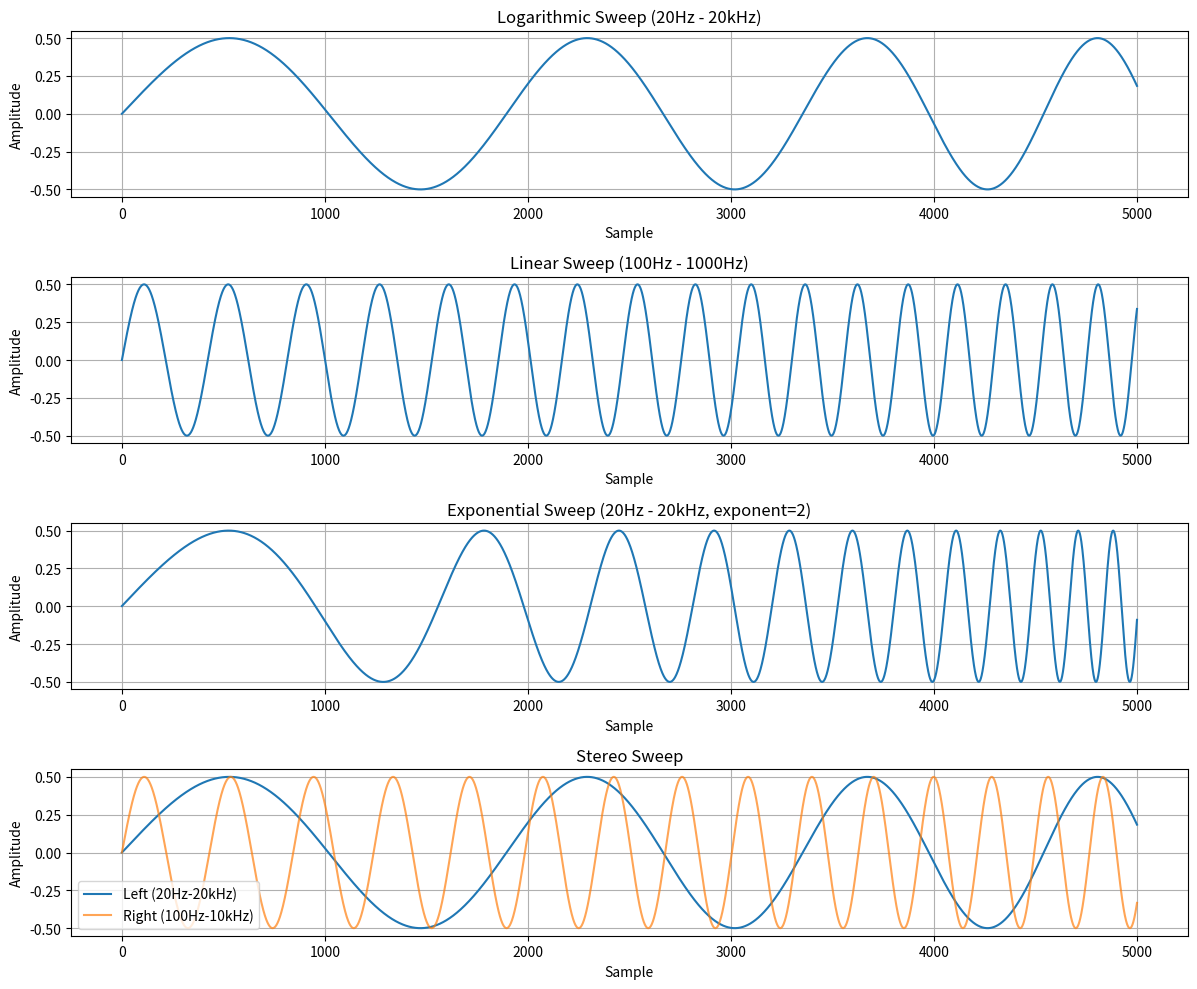

The matplotlib source for this figure:
# Frequency Sweep Signal Generator
# For frequency response analysis

"""
Frequency sweep signal generator for frequency response analysis.

Features:
- Logarithmic frequency sweeps (standard for audio)
- Linear frequency sweeps
- Exponential sweeps
- Mono and stereo generation
- Configurable start/end frequencies
- Configurable sweep duration
- Deterministic output
- Sample-rate independent

Usage:
    from signals.sweep import SweepGenerator
    
    # Create generator
    gen = SweepGenerator(sample_rate=44100, length_samples=44100)
    
    # Generate logarithmic sweep from 20Hz to 20kHz
    signal = gen.logarithmic(start_freq=20.0, end_freq=20000.0)
    
    # Generate linear sweep from 100Hz to 1000Hz
    signal = gen.linear(start_freq=100.0, end_freq=1000.0)
    
    # Generate exponential sweep
    signal = gen.exponential(start_freq=20.0, end_freq=20000.0, exponent=2.0)
    
    # Generate stereo sweep with different ranges
    signal_l, signal_r = gen.generate_stereo(
        start_freq_l=20.0, end_freq_l=20000.0,
        start_freq_r=100.0, end_freq_r=10000.0
    )
"""

import numpy as np


class SweepGenerator:
    """
    Generate frequency sweep signals for frequency response analysis.
    
    A frequency sweep is a signal where the frequency changes over time.
    Logarithmic sweeps (where frequency changes exponentially) are standard
    in audio for measuring frequency responses, as they provide equal
    resolution per octave.
    
    Parameters:
        sample_rate (float): Sample rate in Hz (default: 44100)
        length_samples (int): Length of generated signals in samples (default: 44100)
    """
    
    def __init__(self, sample_rate=44100, length_samples=44100):
        """
        Initialize the sweep generator.
        
        Args:
            sample_rate: Sample rate in Hz
            length_samples: Length of generated signals in samples
        """
        self.sample_rate = float(sample_rate)
        self.length_samples = int(length_samples)
    
    def logarithmic(self, start_freq, end_freq):
        """
        Generate a logarithmic frequency sweep.
        
        In a logarithmic sweep, the frequency changes exponentially over time:
        f(t) = start_freq * (end_freq / start_freq)^(t / duration)
        
        This provides equal resolution per octave, which is ideal for audio
        frequency response measurements.
        
        Args:
            start_freq: Starting frequency in Hz (must be > 0)
            end_freq: Ending frequency in Hz (must be > 0)
            
        Returns:
            numpy.ndarray: Logarithmic sweep signal of length length_samples
        """
        # Validate frequencies
        if start_freq <= 0 or end_freq <= 0:
            raise ValueError("Start and end frequencies must be positive")
        
        # Calculate duration in seconds
        duration = self.length_samples / self.sample_rate
        
        # Generate time array
        t = np.arange(self.length_samples, dtype=np.float32) / self.sample_rate
        
        # Calculate instantaneous frequency: f(t) = start * (end/start)^(t/duration)
        # Using log/exp for numerical stability
        log_start = np.log(start_freq)
        log_end = np.log(end_freq)
        log_freq = log_start + (log_end - log_start) * t / duration
        instantaneous_freq = np.exp(log_freq)
        
        # Calculate phase by integrating instantaneous frequency
        # phase(t) = 2 * pi * integral(f(t)) dt
        # For logarithmic sweep: phase(t) = 2 * pi * start * duration / ln(end/start) * (end/start)^(t/duration)
        if np.isclose(start_freq, end_freq):
            # Edge case: constant frequency
            phase = 2 * np.pi * start_freq * t
        else:
            ratio = end_freq / start_freq
            phase = 2 * np.pi * start_freq * duration / np.log(ratio) * (np.power(ratio, t / duration) - 1)
        
        # Generate signal
        signal = 0.5 * np.sin(phase)
        
        return signal
    
    def linear(self, start_freq, end_freq):
        """
        Generate a linear frequency sweep.
        
        In a linear sweep, the frequency changes linearly over time:
        f(t) = start_freq + (end_freq - start_freq) * t / duration
        
        This provides equal resolution per Hz, which can be useful for
        testing specific frequency ranges.
        
        Args:
            start_freq: Starting frequency in Hz (must be > 0)
            end_freq: Ending frequency in Hz (must be > 0)
            
        Returns:
            numpy.ndarray: Linear sweep signal of length length_samples
        """
        # Validate frequencies
        if start_freq <= 0 or end_freq <= 0:
            raise ValueError("Start and end frequencies must be positive")
        
        # Check Nyquist limit
        if end_freq > self.sample_rate / 2:
            raise ValueError(f"End frequency {end_freq} Hz exceeds Nyquist frequency ({self.sample_rate/2} Hz)")
        
        # Calculate duration in seconds
        duration = self.length_samples / self.sample_rate
        
        # Generate time array
        t = np.arange(self.length_samples, dtype=np.float32) / self.sample_rate
        
        # Calculate instantaneous frequency: f(t) = start + (end - start) * t / duration
        instantaneous_freq = start_freq + (end_freq - start_freq) * t / duration
        
        # Calculate phase by integrating instantaneous frequency
        # phase(t) = 2 * pi * integral(f(t)) dt = 2 * pi * (start * t + (end - start) * t^2 / (2 * duration))
        phase = 2 * np.pi * (start_freq * t + (end_freq - start_freq) * t**2 / (2 * duration))
        
        # Generate signal
        signal = 0.5 * np.sin(phase)
        
        return signal
    
    def exponential(self, start_freq, end_freq, exponent=2.0):
        """
        Generate an exponential frequency sweep.
        
        In an exponential sweep, the frequency changes according to a power law:
        f(t) = start_freq + (end_freq - start_freq) * (t / duration)^exponent
        
        Args:
            start_freq: Starting frequency in Hz (must be > 0)
            end_freq: Ending frequency in Hz (must be > 0)
            exponent: Exponent for the sweep (default: 2.0)
            
        Returns:
            numpy.ndarray: Exponential sweep signal of length length_samples
        """
        # Validate frequencies
        if start_freq <= 0 or end_freq <= 0:
            raise ValueError("Start and end frequencies must be positive")
        
        # Check Nyquist limit
        if end_freq > self.sample_rate / 2:
            raise ValueError(f"End frequency {end_freq} Hz exceeds Nyquist frequency ({self.sample_rate/2} Hz)")
        
        # Calculate duration in seconds
        duration = self.length_samples / self.sample_rate
        
        # Generate time array
        t = np.arange(self.length_samples, dtype=np.float32) / self.sample_rate
        
        # Calculate instantaneous frequency: f(t) = start + (end - start) * (t / duration)^exponent
        normalized_time = np.clip(t / duration, 0.0, 1.0)
        instantaneous_freq = start_freq + (end_freq - start_freq) * (normalized_time ** exponent)
        
        # Calculate phase by numerical integration
        phase = 2 * np.pi * np.cumsum(instantaneous_freq) / self.sample_rate
        
        # Generate signal
        signal = 0.5 * np.sin(phase)
        
        return signal
    
    def generate_stereo(self, start_freq_l, end_freq_l, start_freq_r=None, end_freq_r=None,
                        sweep_type='logarithmic'):
        """
        Generate a stereo frequency sweep.
        
        Args:
            start_freq_l: Starting frequency for left channel in Hz
            end_freq_l: Ending frequency for left channel in Hz
            start_freq_r: Starting frequency for right channel in Hz (default: same as left)
            end_freq_r: Ending frequency for right channel in Hz (default: same as left)
            sweep_type: Type of sweep ('logarithmic', 'linear', 'exponential') (default: 'logarithmic')
            
        Returns:
            tuple: (left_signal, right_signal) - Two numpy arrays of length length_samples
        """
        # Use left frequencies for right if not specified
        if start_freq_r is None:
            start_freq_r = start_freq_l
        if end_freq_r is None:
            end_freq_r = end_freq_l
        
        # Generate left and right signals
        if sweep_type == 'logarithmic':
            signal_l = self.logarithmic(start_freq_l, end_freq_l)
            signal_r = self.logarithmic(start_freq_r, end_freq_r)
        elif sweep_type == 'linear':
            signal_l = self.linear(start_freq_l, end_freq_l)
            signal_r = self.linear(start_freq_r, end_freq_r)
        elif sweep_type == 'exponential':
            signal_l = self.exponential(start_freq_l, end_freq_l)
            signal_r = self.exponential(start_freq_r, end_freq_r)
        else:
            raise ValueError(f"Unknown sweep type: {sweep_type}. Use 'logarithmic', 'linear', or 'exponential'.")
        
        return signal_l, signal_r
    
    def generate_octave_sweep(self, start_freq, num_octaves, sweep_type='logarithmic'):
        """
        Generate a sweep covering a specified number of octaves.
        
        Args:
            start_freq: Starting frequency in Hz
            num_octaves: Number of octaves to sweep (e.g., 10 octaves = 20Hz to ~20kHz)
            sweep_type: Type of sweep ('logarithmic', 'linear', 'exponential') (default: 'logarithmic')
            
        Returns:
            numpy.ndarray: Sweep signal covering specified octaves
        """
        # Calculate end frequency: each octave doubles the frequency
        end_freq = start_freq * (2 ** num_octaves)
        
        # Check Nyquist limit
        if end_freq > self.sample_rate / 2:
            # Reduce number of octaves to stay within Nyquist
            max_octaves = np.log2(self.sample_rate / (2 * start_freq))
            end_freq = start_freq * (2 ** max_octaves)
            print(f"Warning: Reduced end frequency to {end_freq:.1f} Hz to stay within Nyquist limit")
        
        # Generate sweep
        if sweep_type == 'logarithmic':
            return self.logarithmic(start_freq, end_freq)
        elif sweep_type == 'linear':
            return self.linear(start_freq, end_freq)
        elif sweep_type == 'exponential':
            return self.exponential(start_freq, end_freq)
        else:
            raise ValueError(f"Unknown sweep type: {sweep_type}")
    
    def set_length(self, length_samples):
        """
        Set the length of generated signals.
        
        Args:
            length_samples: New length in samples
        """
        self.length_samples = int(length_samples)
    
    def set_sample_rate(self, sample_rate):
        """
        Set the sample rate.
        
        Args:
            sample_rate: New sample rate in Hz
        """
        self.sample_rate = float(sample_rate)
    
    @property
    def duration_seconds(self):
        """Return the duration of generated signals in seconds."""
        return self.length_samples / self.sample_rate
    
    @property
    def nyquist_frequency(self):
        """Return the Nyquist frequency (maximum representable frequency)."""
        return self.sample_rate / 2.0


# Example usage
if __name__ == "__main__":
    import matplotlib.pyplot as plt
    
    # Create generator
    gen = SweepGenerator(sample_rate=44100, length_samples=44100)
    
    print(f"Sample rate: {gen.sample_rate} Hz")
    print(f"Length: {gen.length_samples} samples ({gen.duration_seconds:.2f} seconds)")
    print(f"Nyquist frequency: {gen.nyquist_frequency:.1f} Hz")
    
    # Generate logarithmic sweep from 20Hz to 20kHz
    log_sweep = gen.logarithmic(start_freq=20.0, end_freq=20000.0)
    print(f"\nGenerated logarithmic sweep (20Hz-20kHz): max={log_sweep.max():.3f}, min={log_sweep.min():.3f}")
    
    # Generate linear sweep from 100Hz to 1000Hz
    linear_sweep = gen.linear(start_freq=100.0, end_freq=1000.0)
    print(f"Generated linear sweep (100Hz-1000Hz): max={linear_sweep.max():.3f}, min={linear_sweep.min():.3f}")
    
    # Generate exponential sweep
    exp_sweep = gen.exponential(start_freq=20.0, end_freq=20000.0, exponent=2.0)
    print(f"Generated exponential sweep: max={exp_sweep.max():.3f}, min={exp_sweep.min():.3f}")
    
    # Generate stereo sweep
    sweep_l, sweep_r = gen.generate_stereo(
        start_freq_l=20.0, end_freq_l=20000.0,
        start_freq_r=100.0, end_freq_r=10000.0
    )
    print(f"Generated stereo sweep: L max={sweep_l.max():.3f}, R max={sweep_r.max():.3f}")
    
    # Generate octave sweep (10 octaves = 20Hz to ~20kHz)
    octave_sweep = gen.generate_octave_sweep(start_freq=20.0, num_octaves=10.0)
    print(f"Generated 10-octave sweep: max={octave_sweep.max():.3f}, min={octave_sweep.min():.3f}")
    
    # Plot (if matplotlib is available)
    try:
        plt.figure(figsize=(12, 10))
        
        plt.subplot(4, 1, 1)
        plt.plot(log_sweep[:5000])
        plt.title("Logarithmic Sweep (20Hz - 20kHz)")
        plt.xlabel("Sample")
        plt.ylabel("Amplitude")
        plt.grid(True)
        
        plt.subplot(4, 1, 2)
        plt.plot(linear_sweep[:5000])
        plt.title("Linear Sweep (100Hz - 1000Hz)")
        plt.xlabel("Sample")
        plt.ylabel("Amplitude")
        plt.grid(True)
        
        plt.subplot(4, 1, 3)
        plt.plot(exp_sweep[:5000])
        plt.title("Exponential Sweep (20Hz - 20kHz, exponent=2)")
        plt.xlabel("Sample")
        plt.ylabel("Amplitude")
        plt.grid(True)
        
        plt.subplot(4, 1, 4)
        plt.plot(sweep_l[:5000], label='Left (20Hz-20kHz)')
        plt.plot(sweep_r[:5000], label='Right (100Hz-10kHz)', alpha=0.7)
        plt.title("Stereo Sweep")
        plt.xlabel("Sample")
        plt.ylabel("Amplitude")
        plt.legend()
        plt.grid(True)
        
        plt.tight_layout()
        plt.show()
    except ImportError:
        print("\nMatplotlib not available, skipping plots")
